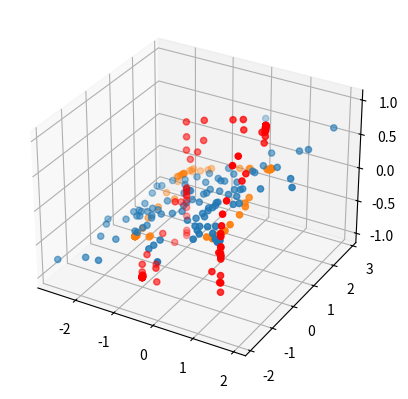

Reproduce this figure in Python.
import numpy as np
import matplotlib.pyplot as plt
from mpl_toolkits.mplot3d import Axes3D

# Element-wise tanh function is the activation function we choose as a test
def activ(x):
    return np.tanh(10*x)
    #return x

basis_vectors = np.ones([3, 2])  # indexed [dimension, vector]: each column is a vector. 
basis_vectors[[0, 1], [0, 1]] = 5.0
basis_vectors /= np.sqrt(np.sum(basis_vectors**2, axis=0))

# Generate a bunch of random linear combinations
rgen = np.random.default_rng(seed=0x64a164d63c21cb75d00b0f192ce89440)
coeff_samples = rgen.standard_normal(size=(2, 100))

mixtures_samples = basis_vectors.dot(coeff_samples)  # shape 3, 100: each column is a sample vector
mixtures_samples_transformed = activ(mixtures_samples)

# Check whether the projection of the transformed mixtures into the subspace
# leaves them invariant or not
projector = basis_vectors.dot(np.linalg.pinv(basis_vectors))
mixtures_samples_recovered = projector.dot(mixtures_samples_transformed)

squared_differences = np.sum((mixtures_samples_recovered - mixtures_samples_transformed)**2, axis=0)
squared_differences /= np.sqrt(np.sum(mixtures_samples_transformed**2, axis=0))
print(squared_differences)

fig = plt.figure()
ax = fig.add_subplot(projection="3d")
ax.scatter(mixtures_samples[0], mixtures_samples[1], mixtures_samples[2])
ax.scatter(mixtures_samples_transformed[0], mixtures_samples_transformed[1], mixtures_samples_transformed[2], color="r")
ax.scatter(mixtures_samples_recovered[0], mixtures_samples_recovered[1], mixtures_samples_recovered[2])
plt.show()
plt.close()
